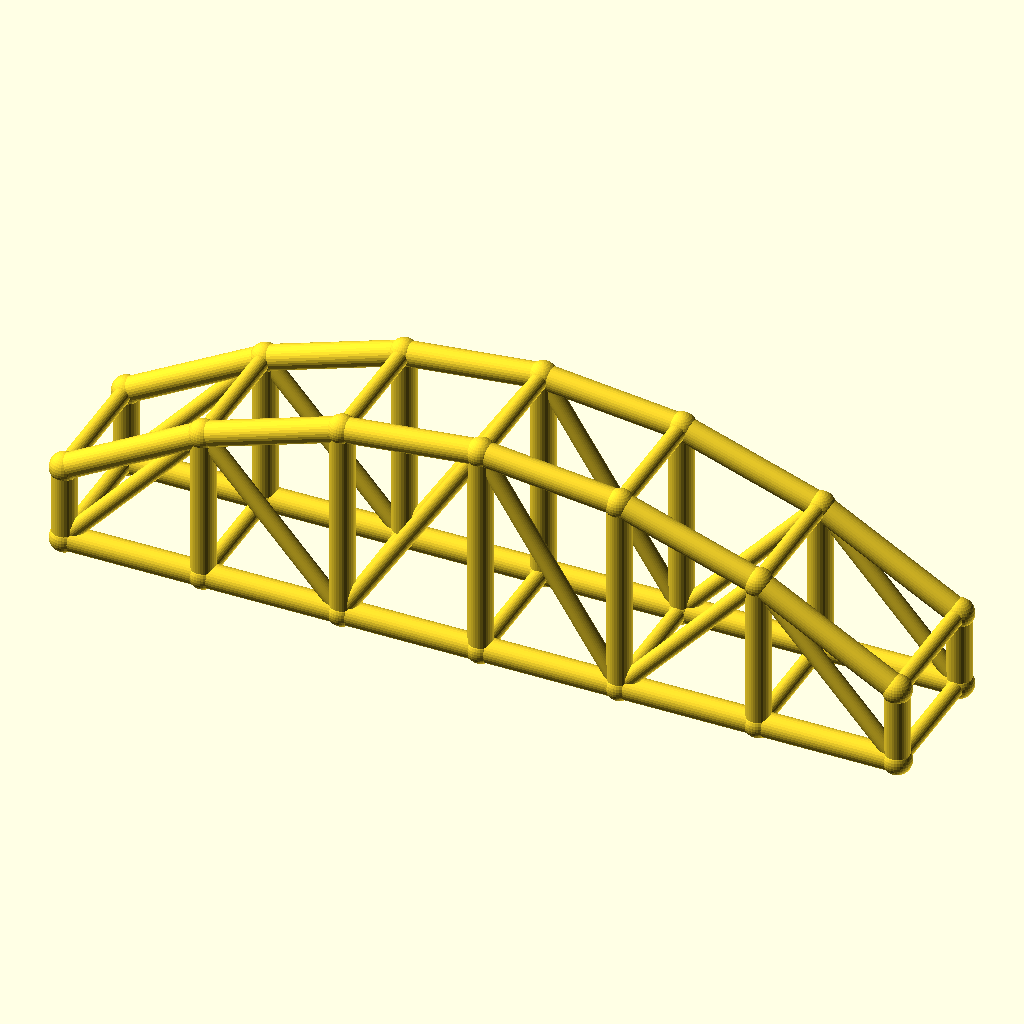
Cell 1: rendered with the file's own defaults.
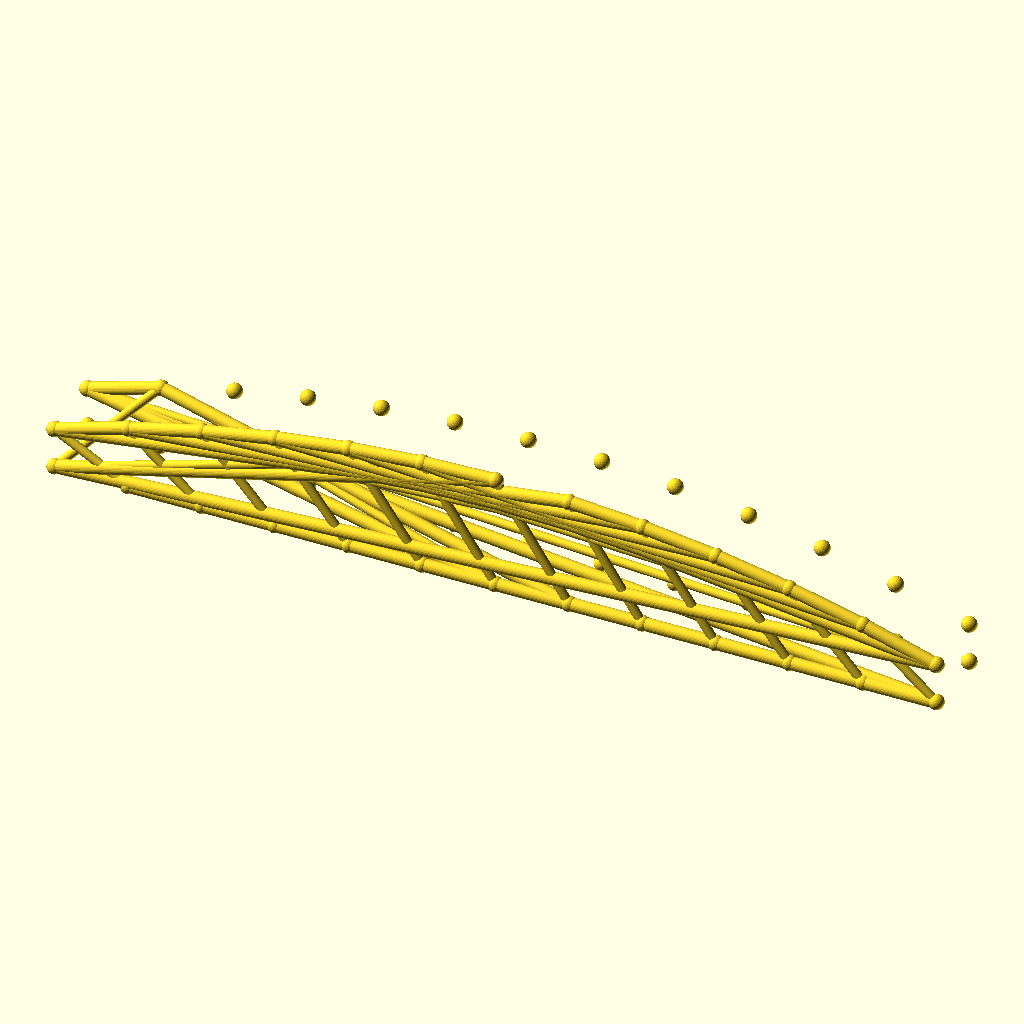
Cell 2 — bays set to 12, the other parameters unchanged.
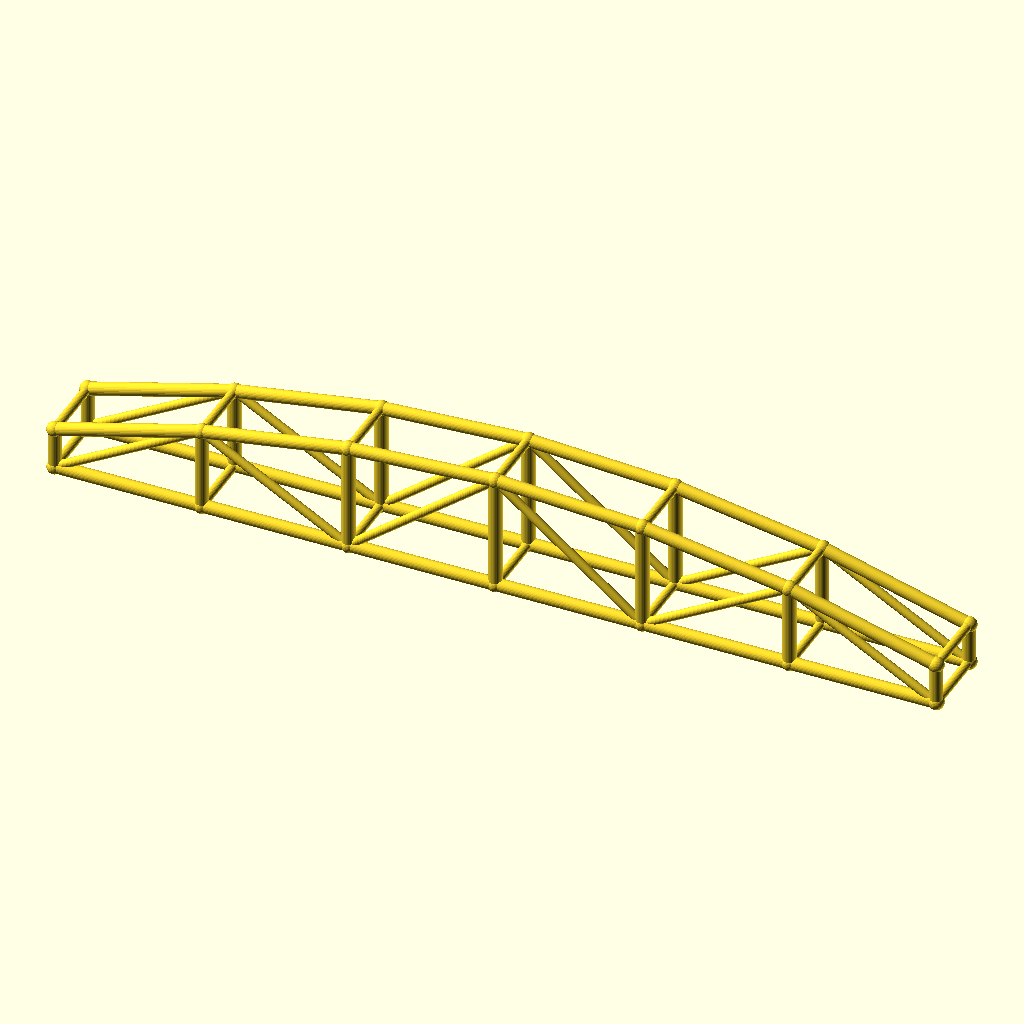
Cell 3: the same model with arch_bay = 50.
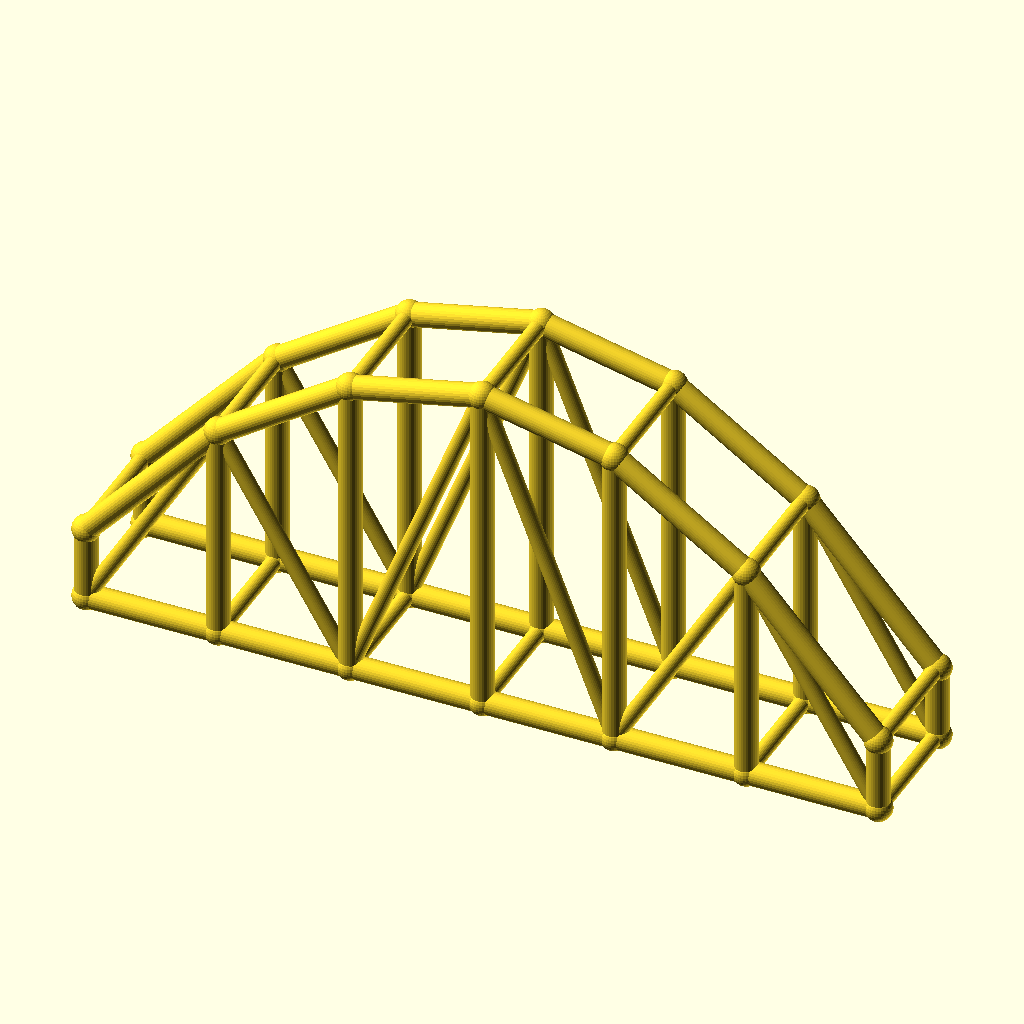
Cell 4: rise = 50 (everything else at default).
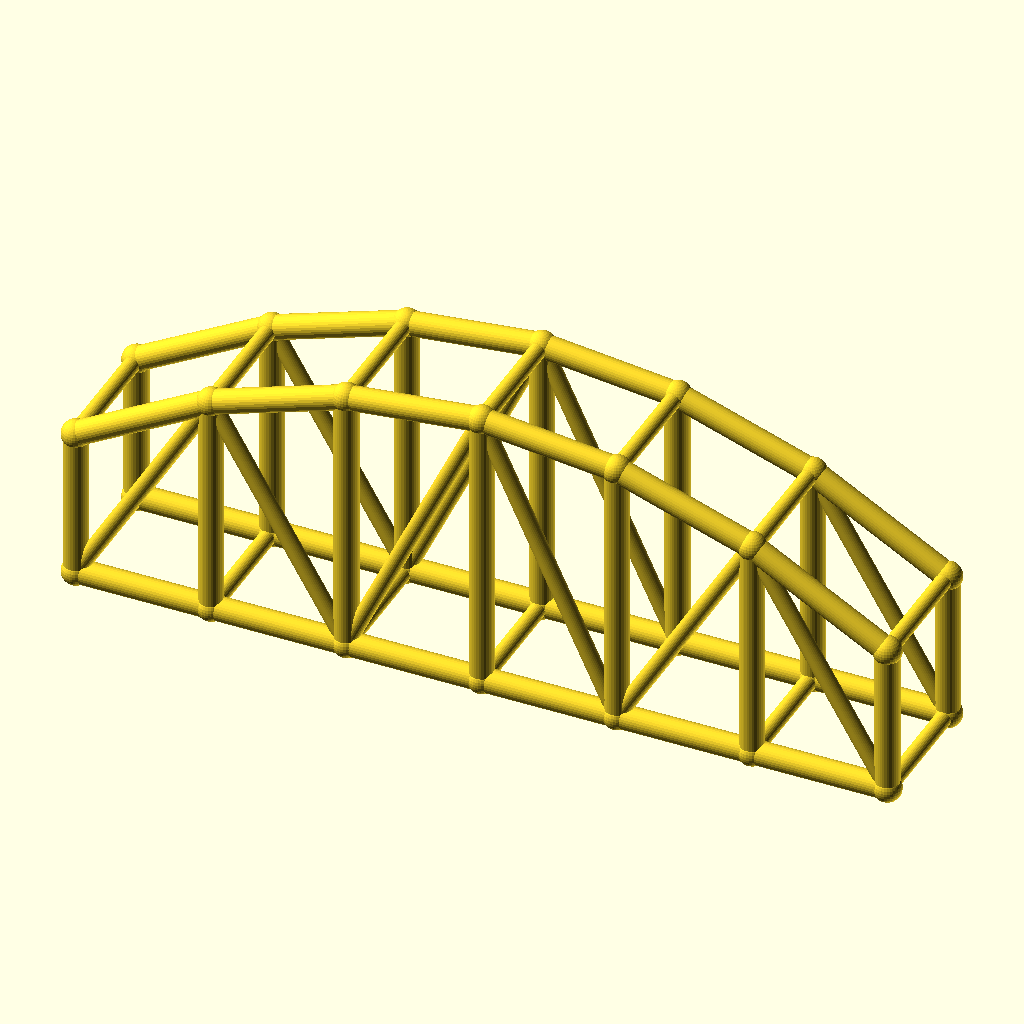
Cell 5: the same model with col_h = 28.
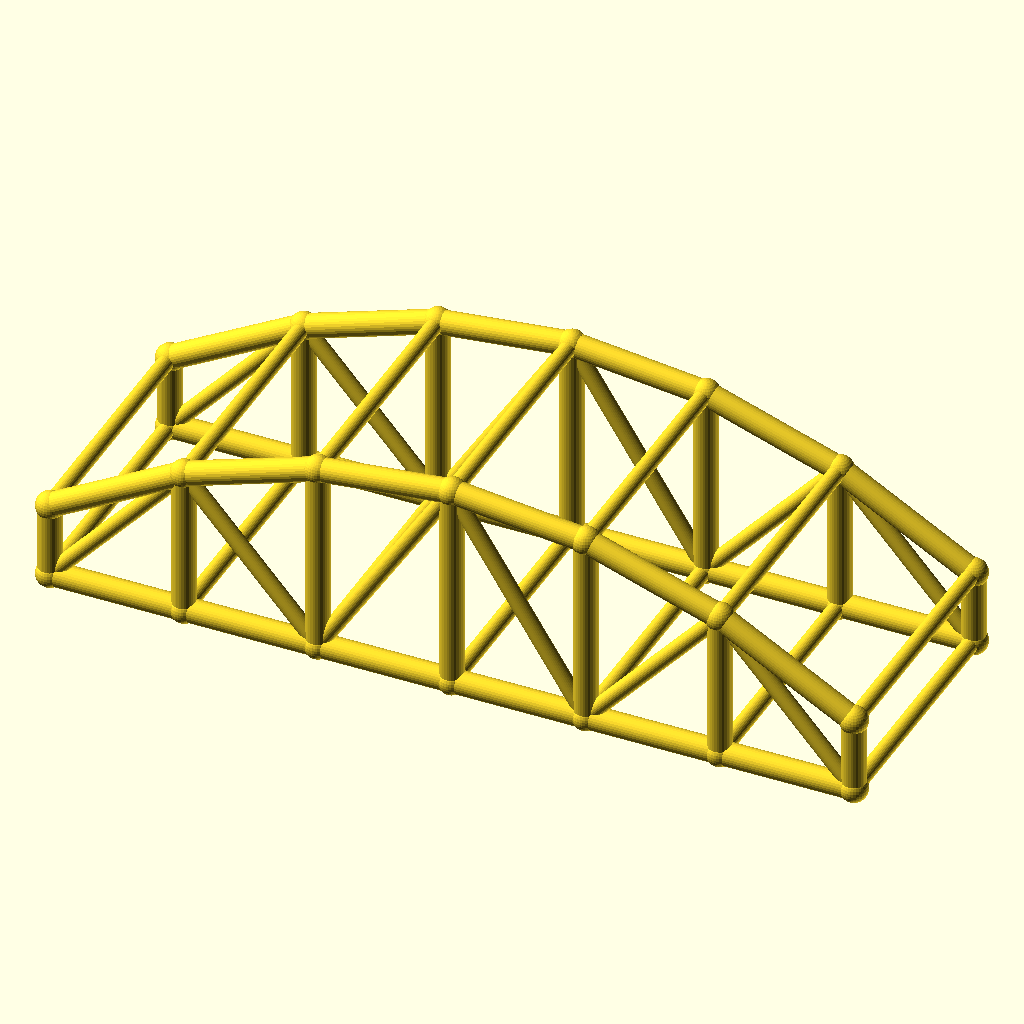
Cell 6: arch_w = 48 (everything else at default).
The same orthographic view direction (rotation 55°, 0°, 25°; colour scheme Cornfield) for every cell, with the view re-fitted per cell, so scale and position can differ between cells.
Source of the model, optional_data/data/wire3/archtruss/scene_0157.scad:
$fn = 32;

// ----------------------------------------------------------------------
// Arch truss pair: 6 bays of 25 mm, rise 25 mm
// ----------------------------------------------------------------------

// --- parameters (mm) ---
bays = 6;                 // number of arch bays
arch_bay = 25;            // bay length, X
rise = 25;                // arch rise over the tie
col_h = 14;               // end post height
arch_w = 24;              // distance between the two trusses, Y
chord_r = 2.2;            // chord radius
brace_r = 1.5;            // web and cross brace radius
joint_r = 2.6;            // joint ball radius

bbox_x = bays * arch_bay + 2 * joint_r;  // overall X, joints included
bbox_y = arch_w + 2 * joint_r;  // overall Y, joints included
bbox_z = col_h + rise + 2 * joint_r;  // overall Z, joints included
chord_d = 2 * chord_r;  // chord stock diameter
brace_d = 2 * brace_r;  // web stock diameter
arch_span = bays * arch_bay;  // truss span
crown_z = col_h + rise;  // crown height over the tie
nodes = concat([for (i = [0 : bays]) [i * arch_bay, 0, col_h + 4 * rise * (i / bays) * (1 - i / bays)]], [for (i = [0 : bays]) [i * arch_bay, 0, 0]], [for (i = [0 : bays]) [i * arch_bay, arch_w, col_h + 4 * rise * (i / bays) * (1 - i / bays)]], [for (i = [0 : bays]) [i * arch_bay, arch_w, 0]]);

module member(a, b, r) {
  /* round stock from joint a to joint b, ends buried in the joint balls */
  d = b - a;
  length = norm(d);
  translate(a) rotate([0, acos(d[2] / length), atan2(d[1], d[0])])
    cylinder(h = length, r = r);
}

module joint(p, r) {
  /* ball at the joint centre, fatter than every member meeting there */
  translate(p) sphere(r = r);
}

/* members - each call is one graph edge */
member(nodes[0], nodes[1], chord_r);
member(nodes[7], nodes[8], chord_r);
member(nodes[1], nodes[2], chord_r);
member(nodes[8], nodes[9], chord_r);
member(nodes[2], nodes[3], chord_r);
member(nodes[9], nodes[10], chord_r);
member(nodes[3], nodes[4], chord_r);
member(nodes[10], nodes[11], chord_r);
member(nodes[4], nodes[5], chord_r);
member(nodes[11], nodes[12], chord_r);
member(nodes[5], nodes[6], chord_r);
member(nodes[12], nodes[13], chord_r);
member(nodes[0], nodes[7], chord_r);
member(nodes[1], nodes[8], chord_r);
member(nodes[2], nodes[9], chord_r);
member(nodes[3], nodes[10], chord_r);
member(nodes[4], nodes[11], chord_r);
member(nodes[5], nodes[12], chord_r);
member(nodes[6], nodes[13], chord_r);
member(nodes[7], nodes[1], brace_r);
member(nodes[1], nodes[9], brace_r);
member(nodes[9], nodes[3], brace_r);
member(nodes[3], nodes[11], brace_r);
member(nodes[11], nodes[5], brace_r);
member(nodes[5], nodes[13], brace_r);
member(nodes[14], nodes[15], chord_r);
member(nodes[21], nodes[22], chord_r);
member(nodes[15], nodes[16], chord_r);
member(nodes[22], nodes[23], chord_r);
member(nodes[16], nodes[17], chord_r);
member(nodes[23], nodes[24], chord_r);
member(nodes[17], nodes[18], chord_r);
member(nodes[24], nodes[25], chord_r);
member(nodes[18], nodes[19], chord_r);
member(nodes[25], nodes[26], chord_r);
member(nodes[19], nodes[20], chord_r);
member(nodes[26], nodes[27], chord_r);
member(nodes[14], nodes[21], chord_r);
member(nodes[15], nodes[22], chord_r);
member(nodes[16], nodes[23], chord_r);
member(nodes[17], nodes[24], chord_r);
member(nodes[18], nodes[25], chord_r);
member(nodes[19], nodes[26], chord_r);
member(nodes[20], nodes[27], chord_r);
member(nodes[21], nodes[15], brace_r);
member(nodes[15], nodes[23], brace_r);
member(nodes[23], nodes[17], brace_r);
member(nodes[17], nodes[25], brace_r);
member(nodes[25], nodes[19], brace_r);
member(nodes[19], nodes[27], brace_r);
member(nodes[0], nodes[14], brace_r);
member(nodes[7], nodes[21], brace_r);
member(nodes[1], nodes[15], brace_r);
member(nodes[8], nodes[22], brace_r);
member(nodes[2], nodes[16], brace_r);
member(nodes[9], nodes[23], brace_r);
member(nodes[3], nodes[17], brace_r);
member(nodes[10], nodes[24], brace_r);
member(nodes[4], nodes[18], brace_r);
member(nodes[11], nodes[25], brace_r);
member(nodes[5], nodes[19], brace_r);
member(nodes[12], nodes[26], brace_r);
member(nodes[6], nodes[20], brace_r);
member(nodes[13], nodes[27], brace_r);

/* joint balls */
for (p = nodes) joint(p, joint_r);
Parameter table extracted from the source (name, type, default, range or options):
bays: number, default 6
arch_bay: number, default 25
rise: number, default 25
col_h: number, default 14
arch_w: number, default 24
chord_r: number, default 2.2
brace_r: number, default 1.5
joint_r: number, default 2.6
